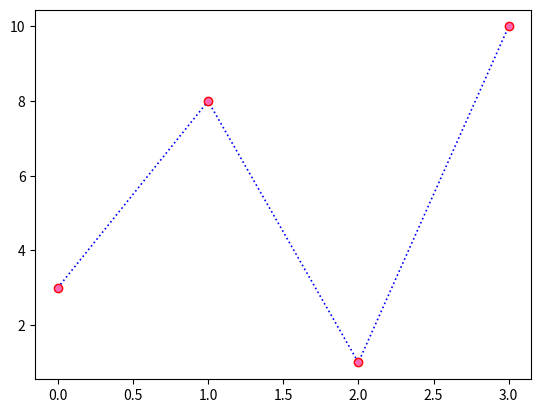

The script that saved this image:
import matplotlib.pyplot as plt

ypoints=[3,8,1,10]
plt.plot(ypoints,marker='o',mec='r',mfc='hotpink',ls=':',color='b',linewidth='1.2')
plt.show()

